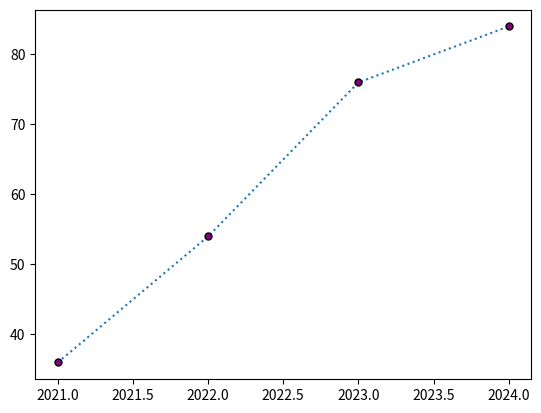

The matplotlib source for this figure:
import matplotlib.pyplot as plt
import numpy as np
x = np.array([2021,2022,2023,2024])
y = np.array([36,54,76,84])
plt.plot(x,y,marker = ".",
         ms = 10,mfc="purple",
         mec = "black",
         ls = "dotted")
plt.show()